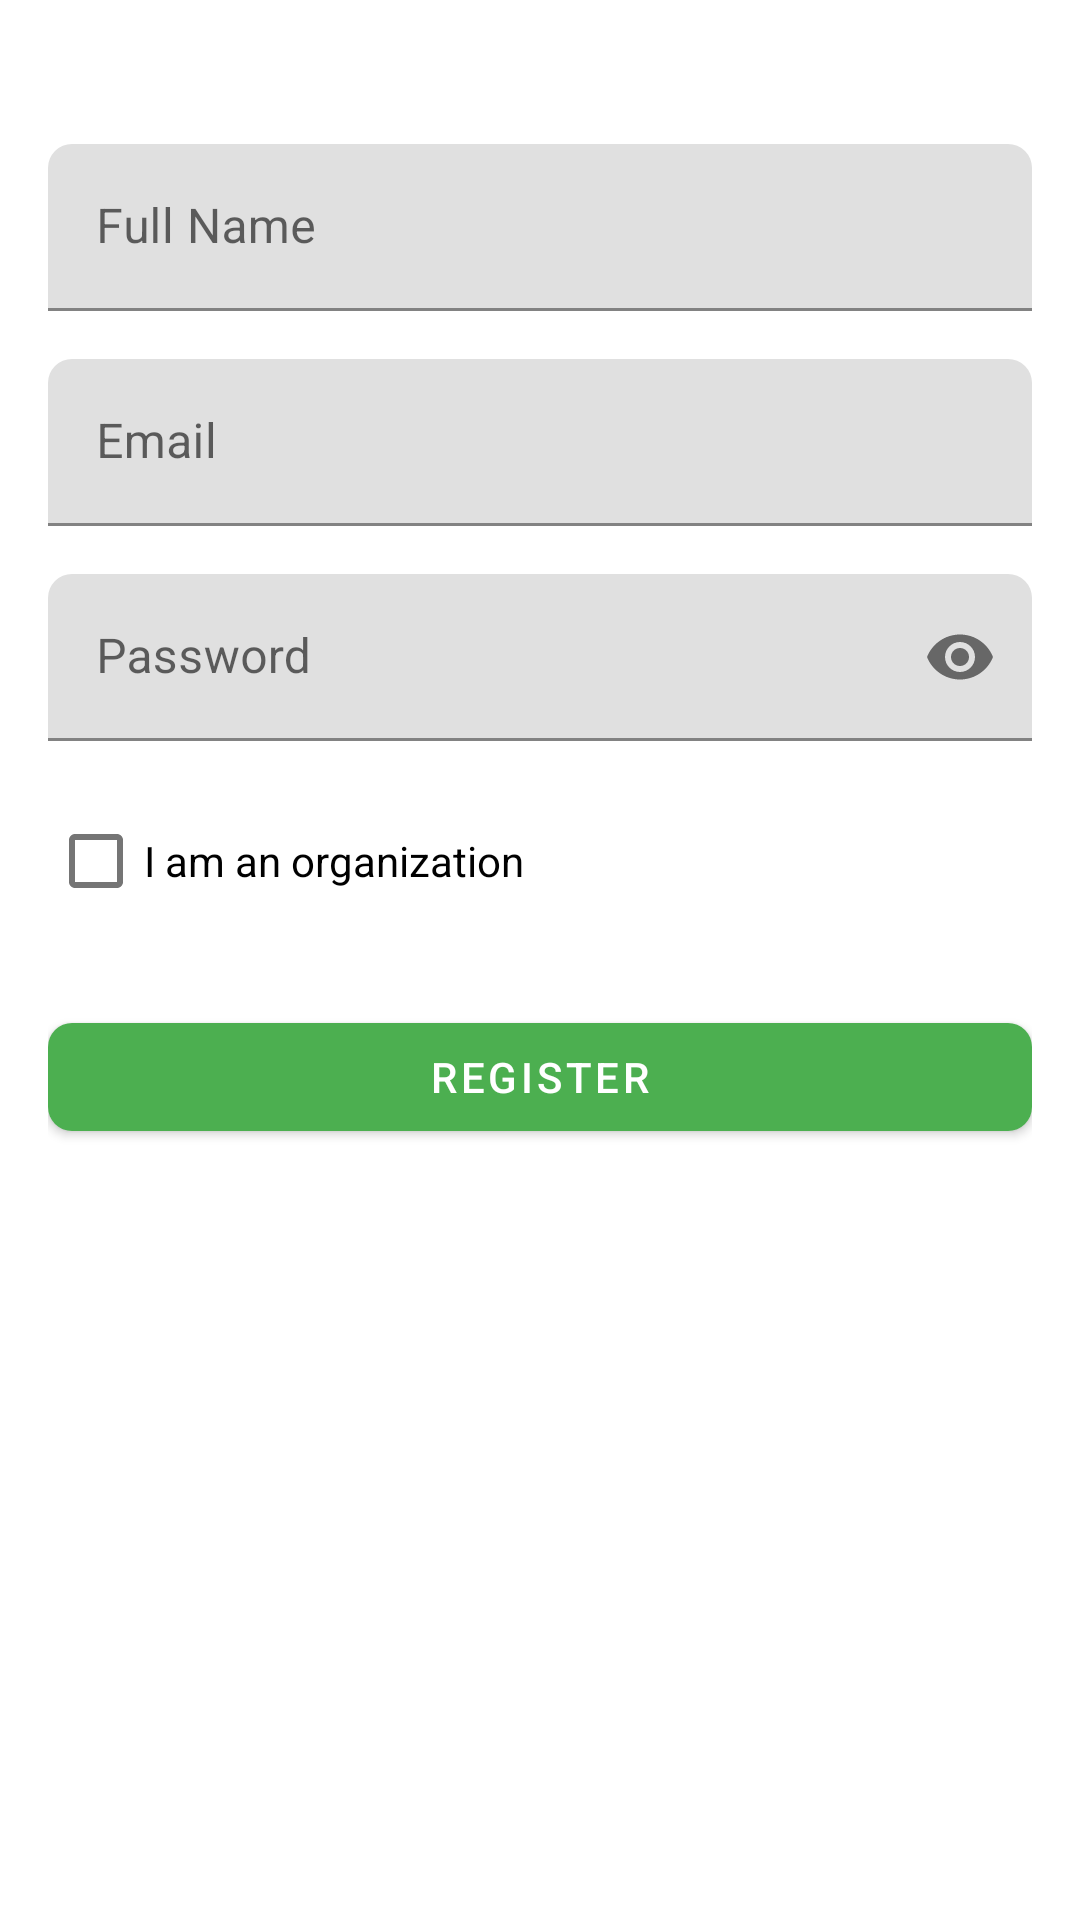

Here is an Android app screen rendered from its layout file. Give the layout XML and the strings, colors and styles it references.
<!-- AndroidManifest.xml: application theme Theme.VOHoportunitysconect -->
<!-- res/layout/activity_register.xml -->
<?xml version="1.0" encoding="utf-8"?>
<androidx.constraintlayout.widget.ConstraintLayout xmlns:android="http://schemas.android.com/apk/res/android"
    xmlns:app="http://schemas.android.com/apk/res-auto"
    android:layout_width="match_parent"
    android:layout_height="match_parent"
    android:padding="16dp">

    <com.google.android.material.textfield.TextInputLayout
        android:id="@+id/nameInputLayout"
        android:layout_width="match_parent"
        android:layout_height="wrap_content"
        android:layout_marginTop="32dp"
        app:layout_constraintTop_toTopOf="parent">

        <com.google.android.material.textfield.TextInputEditText
            android:id="@+id/nameInput"
            android:layout_width="match_parent"
            android:layout_height="wrap_content"
            android:hint="Full Name"
            android:inputType="textPersonName" />
    </com.google.android.material.textfield.TextInputLayout>

    <com.google.android.material.textfield.TextInputLayout
        android:id="@+id/emailInputLayout"
        android:layout_width="match_parent"
        android:layout_height="wrap_content"
        android:layout_marginTop="16dp"
        app:layout_constraintTop_toBottomOf="@id/nameInputLayout">

        <com.google.android.material.textfield.TextInputEditText
            android:id="@+id/emailInput"
            android:layout_width="match_parent"
            android:layout_height="wrap_content"
            android:hint="Email"
            android:inputType="textEmailAddress" />
    </com.google.android.material.textfield.TextInputLayout>

    <com.google.android.material.textfield.TextInputLayout
        android:id="@+id/passwordInputLayout"
        android:layout_width="match_parent"
        android:layout_height="wrap_content"
        android:layout_marginTop="16dp"
        app:layout_constraintTop_toBottomOf="@id/emailInputLayout"
        app:passwordToggleEnabled="true">

        <com.google.android.material.textfield.TextInputEditText
            android:id="@+id/passwordInput"
            android:layout_width="match_parent"
            android:layout_height="wrap_content"
            android:hint="Password"
            android:inputType="textPassword" />
    </com.google.android.material.textfield.TextInputLayout>

    <com.google.android.material.checkbox.MaterialCheckBox
        android:id="@+id/organizationCheckbox"
        android:layout_width="wrap_content"
        android:layout_height="wrap_content"
        android:layout_marginTop="16dp"
        android:text="I am an organization"
        app:layout_constraintStart_toStartOf="parent"
        app:layout_constraintTop_toBottomOf="@id/passwordInputLayout" />

    <com.google.android.material.button.MaterialButton
        android:id="@+id/registerButton"
        android:layout_width="match_parent"
        android:layout_height="wrap_content"
        android:layout_marginTop="24dp"
        android:text="Register"
        app:layout_constraintTop_toBottomOf="@id/organizationCheckbox" />

    <ProgressBar
        android:id="@+id/progressBar"
        android:layout_width="wrap_content"
        android:layout_height="wrap_content"
        android:visibility="gone"
        app:layout_constraintBottom_toBottomOf="parent"
        app:layout_constraintEnd_toEndOf="parent"
        app:layout_constraintStart_toStartOf="parent"
        app:layout_constraintTop_toTopOf="parent" />

</androidx.constraintlayout.widget.ConstraintLayout>
<!-- resources referenced by this layout -->
<resources>
  <style name="Theme.VOHoportunitysconect" parent="Base.Theme.VOHoportunitysconect">
          <item name="windowActionBar">true</item>
          <item name="windowNoTitle">false</item>
          <item name="actionBarStyle">@style/AppActionBar</item>
      </style>
  <style name="Base.Theme.VOHoportunitysconect" parent="Theme.MaterialComponents.DayNight.DarkActionBar">
          <item name="colorPrimary">@color/green</item>
          <item name="colorPrimaryVariant">@color/green_dark</item>
          <item name="colorOnPrimary">@color/white</item>
          <item name="colorSecondary">@color/green</item>
          <item name="colorSecondaryVariant">@color/green_dark</item>
          <item name="colorOnSecondary">@color/white</item>
          <item name="android:statusBarColor">?attr/colorPrimaryVariant</item>
          <item name="android:icon">@drawable/ic_heart_green</item>
          <item name="android:roundIcon">@drawable/ic_heart_green</item>
          
          <item name="shapeAppearanceSmallComponent">@style/ShapeAppearance.App.SmallComponent</item>
          <item name="shapeAppearanceMediumComponent">@style/ShapeAppearance.App.MediumComponent</item>
          <item name="shapeAppearanceLargeComponent">@style/ShapeAppearance.App.LargeComponent</item>
          
          <item name="android:windowBackground">@color/white</item>
          <item name="android:navigationBarColor">@color/green</item>
          <item name="android:windowLightStatusBar">true</item>
      </style>
  <style name="AppActionBar" parent="Widget.AppCompat.ActionBar">
          <item name="android:icon">@drawable/ic_heart_green</item>
      </style>
  <color name="green">#4CAF50</color>
  <color name="green_dark">#388E3C</color>
  <color name="white">#FFFFFF</color>
  <!-- drawable ic_heart_green (drawable) -->
  <?xml version="1.0" encoding="utf-8"?>
  <vector xmlns:android="http://schemas.android.com/apk/res/android"
      android:width="24dp"
      android:height="24dp"
      android:viewportWidth="24"
      android:viewportHeight="24">
      <path
          android:fillColor="@color/green"
          android:pathData="M12,21.35l-1.45,-1.32C5.4,15.36 2,12.28 2,8.5 2,5.42 4.42,3 7.5,3c1.74,0 3.41,0.81 4.5,2.09C13.09,3.81 14.76,3 16.5,3 19.58,3 22,5.42 22,8.5c0,3.78 -3.4,6.86 -8.55,11.54L12,21.35z"/>
  </vector>
  <style name="ShapeAppearance.App.SmallComponent" parent="ShapeAppearance.MaterialComponents.SmallComponent">
          <item name="cornerFamily">rounded</item>
          <item name="cornerSize">8dp</item>
      </style>
  <style name="ShapeAppearance.App.MediumComponent" parent="ShapeAppearance.MaterialComponents.MediumComponent">
          <item name="cornerFamily">rounded</item>
          <item name="cornerSize">12dp</item>
      </style>
  <style name="ShapeAppearance.App.LargeComponent" parent="ShapeAppearance.MaterialComponents.LargeComponent">
          <item name="cornerFamily">rounded</item>
          <item name="cornerSize">16dp</item>
      </style>
</resources>
